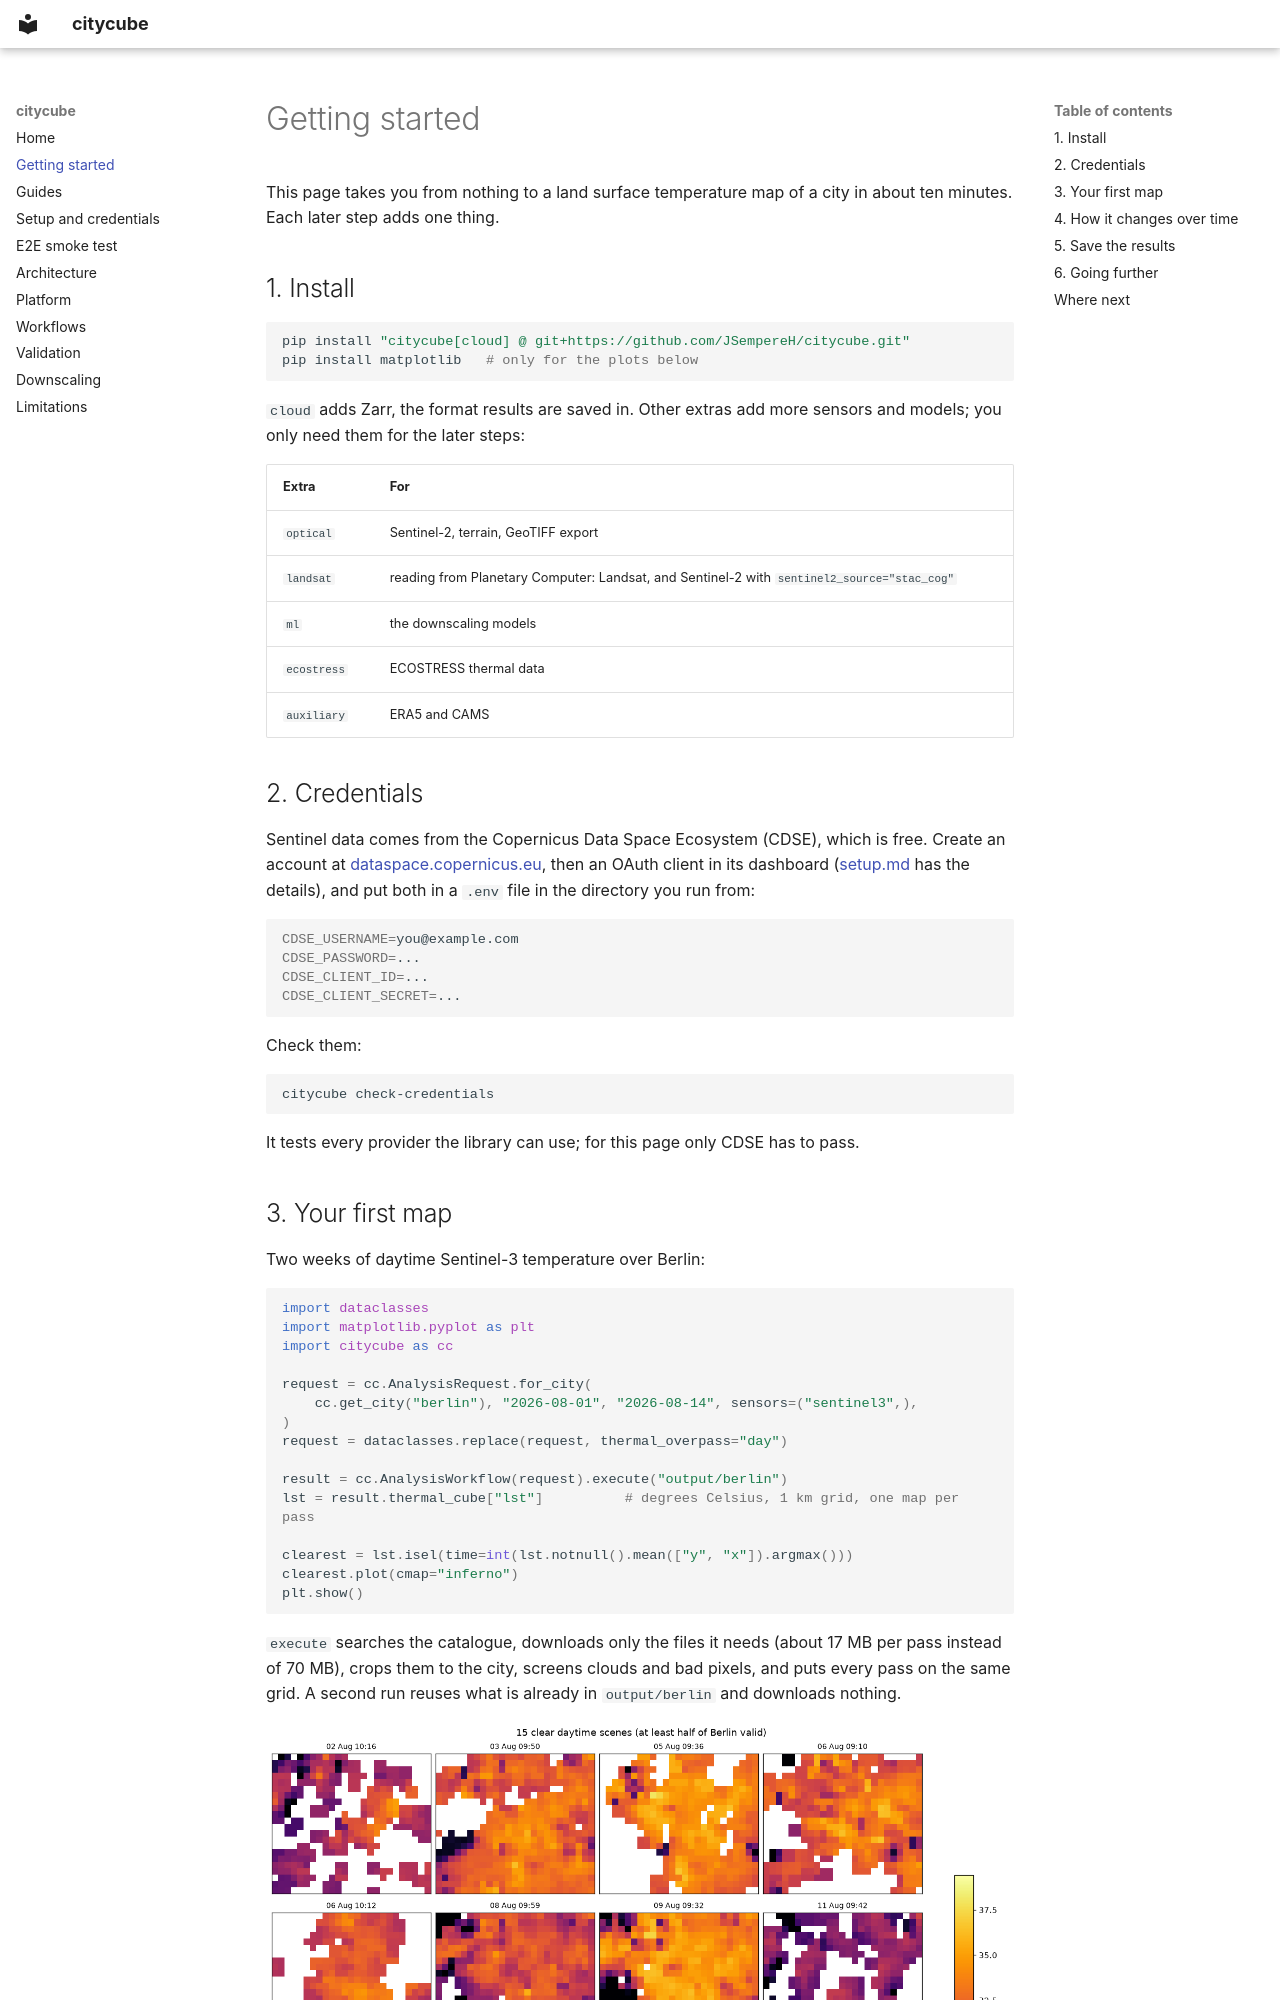

repository: JSempereH/Sentinel-Orchestrator · page: getting-started/index.html · generator: mkdocs

# Getting started

This page takes you from nothing to a land surface temperature map of a city
in about ten minutes. Each later step adds one thing.

## 1. Install

```bash
pip install "citycube[cloud] @ git+https://github.com/JSempereH/citycube.git"
pip install matplotlib   # only for the plots below
```

`cloud` adds Zarr, the format results are saved in. Other extras add more
sensors and models; you only need them for the later steps:

| Extra | For |
|---|---|
| `optical` | Sentinel-2, terrain, GeoTIFF export |
| `landsat` | reading from Planetary Computer: Landsat, and Sentinel-2 with `sentinel2_source="stac_cog"` |
| `ml` | the downscaling models |
| `ecostress` | ECOSTRESS thermal data |
| `auxiliary` | ERA5 and CAMS |

## 2. Credentials

Sentinel data comes from the Copernicus Data Space Ecosystem (CDSE), which is
free. Create an account at [dataspace.copernicus.eu](https://dataspace.copernicus.eu),
then an OAuth client in its dashboard ([setup.md](setup.md) has the details),
and put both in a `.env` file in the directory you run from:

```bash
CDSE_USERNAME=you@example.com
CDSE_PASSWORD=...
CDSE_CLIENT_ID=...
CDSE_CLIENT_SECRET=...
```

Check them:

```bash
citycube check-credentials
```

It tests every provider the library can use; for this page only CDSE has to pass.
